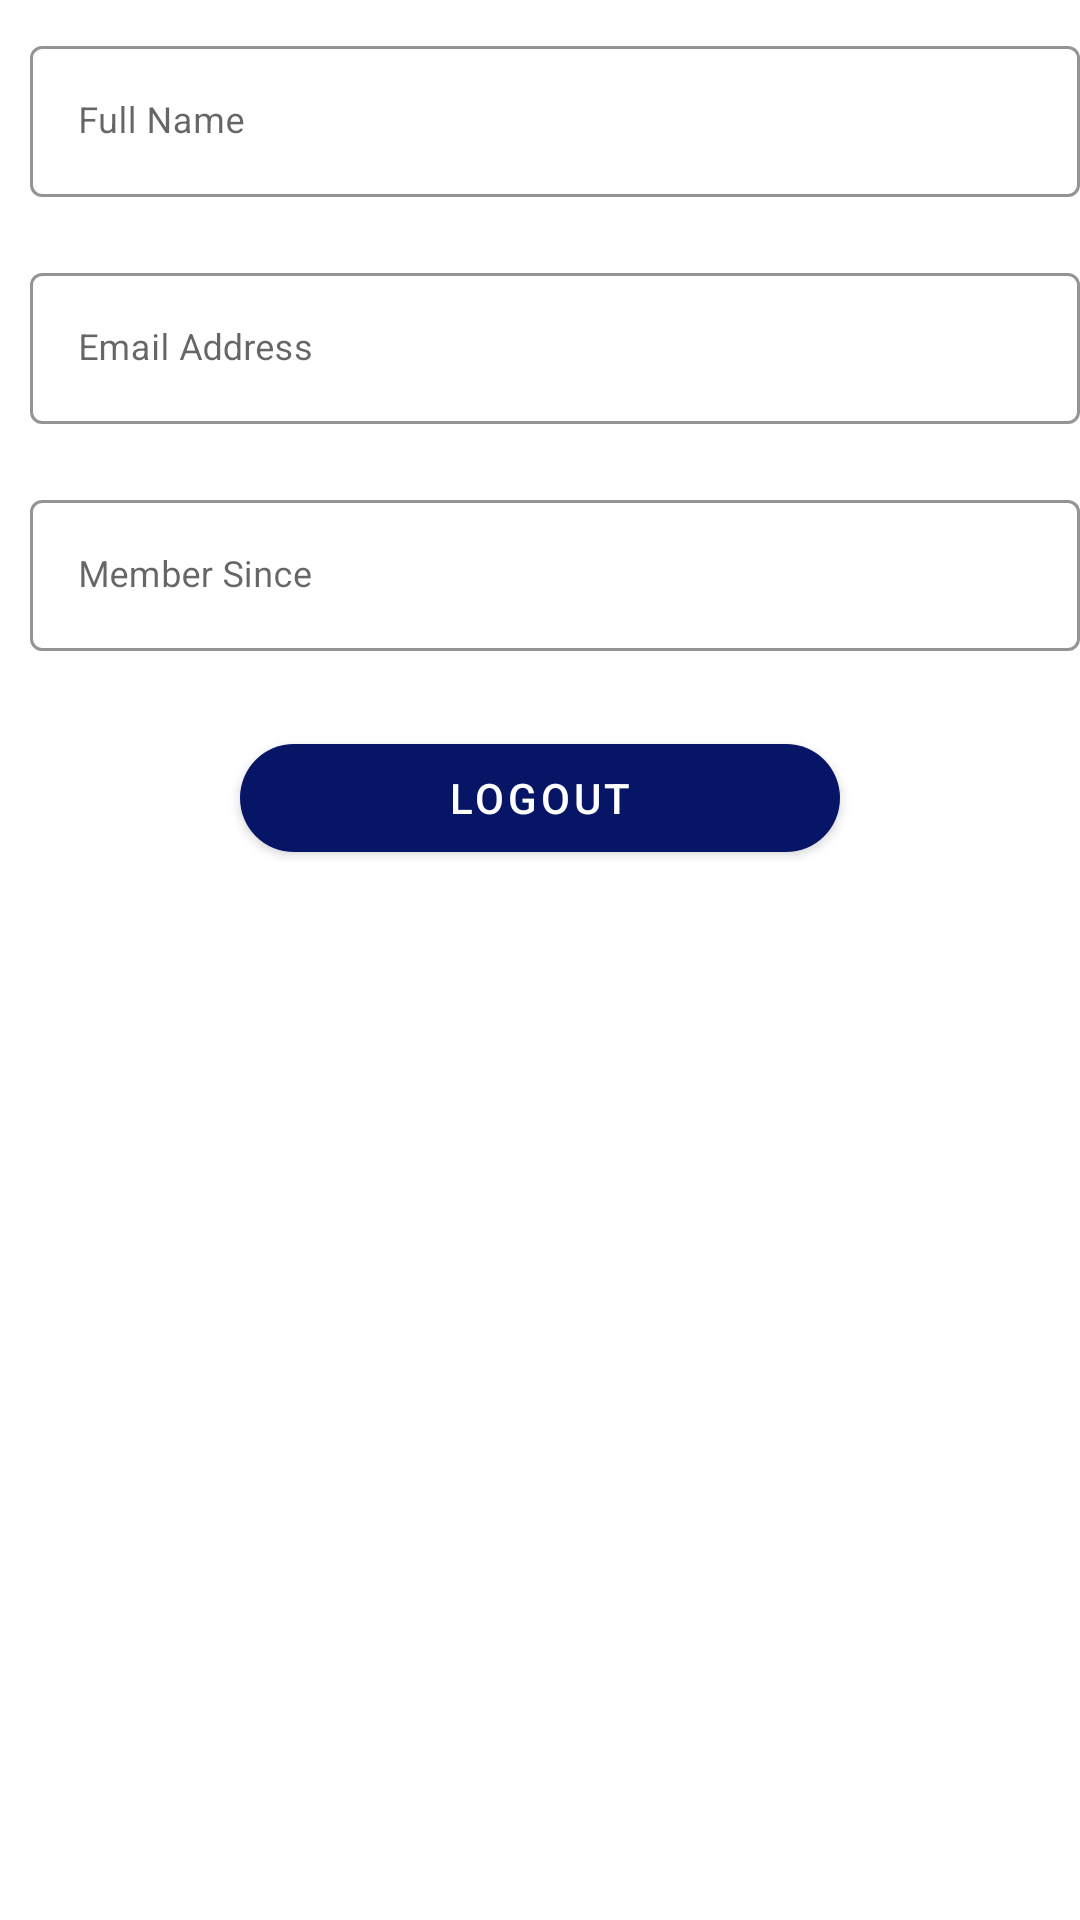

Produce the Android XML layout that renders to this screen, including the resource entries it uses.
<!-- AndroidManifest.xml: application theme Theme.BMI -->
<!-- res/layout/fragment_profile.xml -->
<?xml version="1.0" encoding="utf-8"?>
<androidx.coordinatorlayout.widget.CoordinatorLayout xmlns:android="http://schemas.android.com/apk/res/android"
    xmlns:app="http://schemas.android.com/apk/res-auto"
    xmlns:tools="http://schemas.android.com/tools"
    android:layout_width="match_parent"
    android:layout_height="match_parent"
    tools:context=".ui.profile.ProfileFragment">

    <LinearLayout
        android:layout_width="match_parent"
        android:layout_height="wrap_content"
        android:orientation="vertical">

        <com.google.android.material.textfield.TextInputLayout
            style="@style/Widget.MaterialComponents.TextInputLayout.OutlinedBox"
            android:layout_width="match_parent"
            android:layout_height="wrap_content"
            android:layout_marginStart="10dp"
            android:layout_marginTop="10dp"
            android:layout_marginBottom="10dp"
            android:hint="@string/action_name_user"
            app:boxStrokeColor="@color/purple_200"
            app:hintTextColor="@color/purple_200">

            <com.google.android.material.textfield.TextInputEditText
                android:id="@+id/edt_name"
                android:layout_width="match_parent"
                android:layout_height="wrap_content"
                android:clickable="false"
                android:enabled="false"
                android:inputType="text"
                android:textSize="12sp" />

        </com.google.android.material.textfield.TextInputLayout>

        <com.google.android.material.textfield.TextInputLayout
            style="@style/Widget.MaterialComponents.TextInputLayout.OutlinedBox"
            android:layout_width="match_parent"
            android:layout_height="wrap_content"
            android:layout_marginStart="10dp"
            android:layout_marginTop="10dp"
            android:layout_marginBottom="10dp"
            android:hint="@string/action_email"
            app:boxStrokeColor="@color/purple_200"
            app:hintTextColor="@color/purple_200">

            <com.google.android.material.textfield.TextInputEditText
                android:id="@+id/edt_email"
                android:layout_width="match_parent"
                android:layout_height="wrap_content"
                android:clickable="false"
                android:enabled="false"
                android:inputType="text"
                android:textSize="12sp" />

        </com.google.android.material.textfield.TextInputLayout>

        <com.google.android.material.textfield.TextInputLayout
            style="@style/Widget.MaterialComponents.TextInputLayout.OutlinedBox"
            android:layout_width="match_parent"
            android:layout_height="wrap_content"
            android:layout_marginStart="10dp"
            android:layout_marginTop="10dp"
            android:layout_marginBottom="10dp"
            android:hint="@string/action_member"
            app:boxStrokeColor="@color/purple_200"
            app:hintTextColor="@color/purple_200">

            <com.google.android.material.textfield.TextInputEditText
                android:id="@+id/edt_joined"
                android:layout_width="match_parent"
                android:layout_height="wrap_content"
                android:clickable="false"
                android:enabled="false"
                android:inputType="text"
                android:textSize="12sp" />

        </com.google.android.material.textfield.TextInputLayout>

        <com.google.android.material.button.MaterialButton
            android:id="@+id/btn_submit"
            android:layout_width="200dp"
            android:layout_height="wrap_content"
            android:layout_gravity="center"
            android:layout_marginTop="@dimen/_15dp"
            android:text="@string/action_logout"
            app:cornerRadius="35dp" />
    </LinearLayout>
</androidx.coordinatorlayout.widget.CoordinatorLayout>
<!-- resources referenced by this layout -->
<resources>
  <color name="purple_200">@color/deep_color</color>
  <dimen name="_15dp">15dp</dimen>
  <string name="action_email">Email Address</string>
  <string name="action_logout">Logout</string>
  <string name="action_member">Member Since</string>
  <string name="action_name_user">Full Name</string>
  <style name="Theme.BMI" parent="Theme.MaterialComponents.DayNight.DarkActionBar">
          
          <item name="colorPrimary">@color/purple_500</item>
          <item name="colorPrimaryVariant">@color/purple_700</item>
          <item name="colorOnPrimary">@color/white</item>
          
          <item name="colorSecondary">@color/teal_200</item>
          <item name="colorSecondaryVariant">@color/teal_700</item>
          <item name="colorOnSecondary">@color/black</item>
          
          <item name="android:statusBarColor" tools:targetApi="l">?attr/colorPrimaryVariant</item>
          
      </style>
  <color name="deep_color">#071567</color>
  <color name="purple_500">@color/deep_color</color>
  <color name="purple_700">@color/deep_color</color>
  <color name="white">#FFFFFFFF</color>
  <color name="teal_200">#FF03DAC5</color>
  <color name="teal_700">#FF018786</color>
  <color name="black">#FF000000</color>
</resources>
